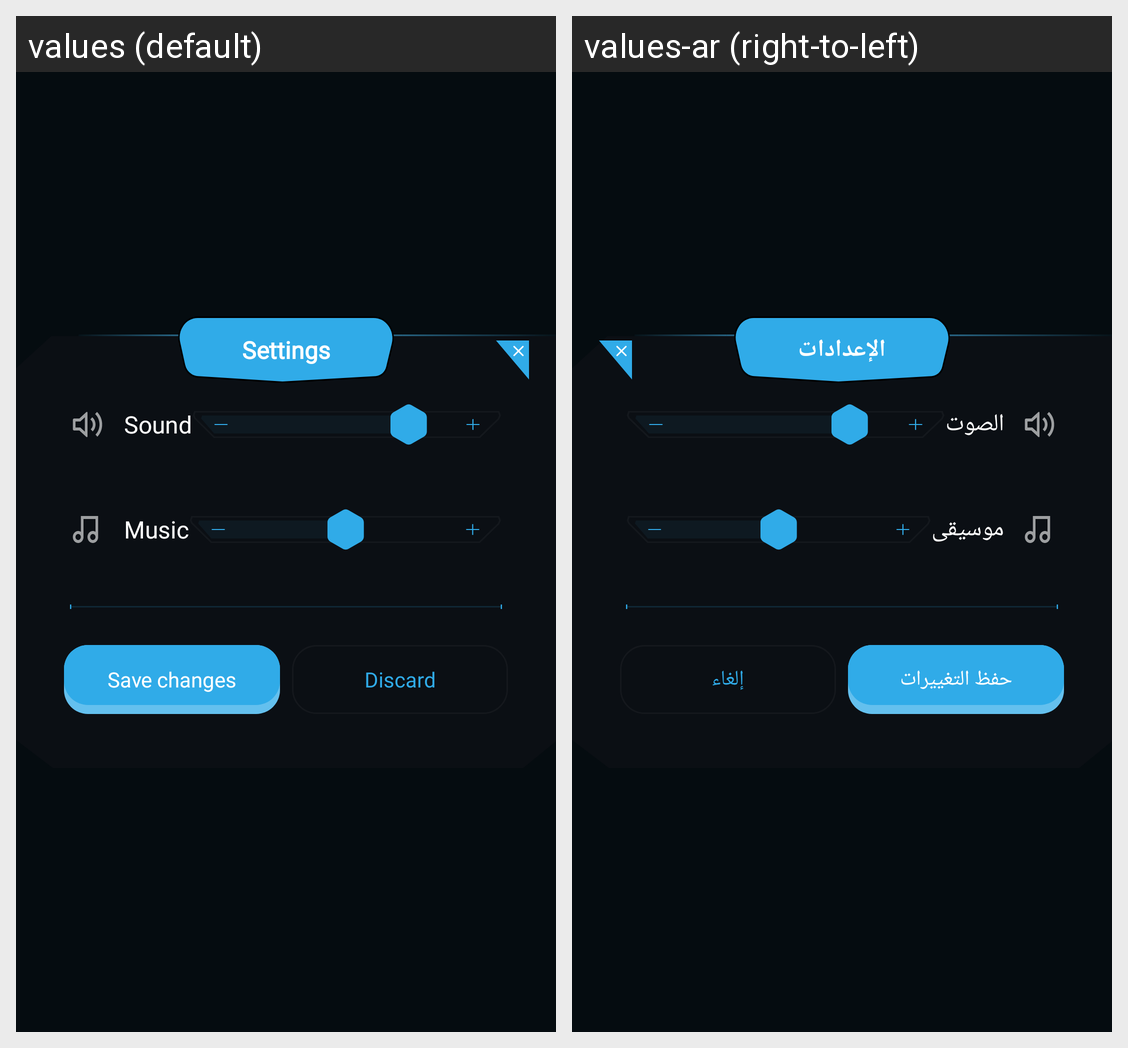

This grid shows one Android layout under two languages. Give, for every string resource on the screen, its name, the default text and each shown locale's text.
Android screen res/layout/settings_layout.xml rendered under 2 locales, left to right: values (default), values-ar (right-to-left). Device: Nexus 5 (rendered at 1080×1920; each locale shown at half size, 540×960, under a caption strip naming it); theme Theme.Qurio.Starter.
Strings drawn on this screen, with the default value and each locale's value (text and hints the layout hard-codes, and strings that could not be matched under every locale, appear in the picture but are not listed):

sound
  values: Sound
  values-ar: الصوت

music
  values: Music
  values-ar: موسيقى

Music
  values: Music
  values-ar: موسيقى

save_changes
  values: Save changes
  values-ar: حفظ التغييرات

discard
  values: Discard
  values-ar: إلغاء

settings
  values: Settings
  values-ar: الإعدادات
